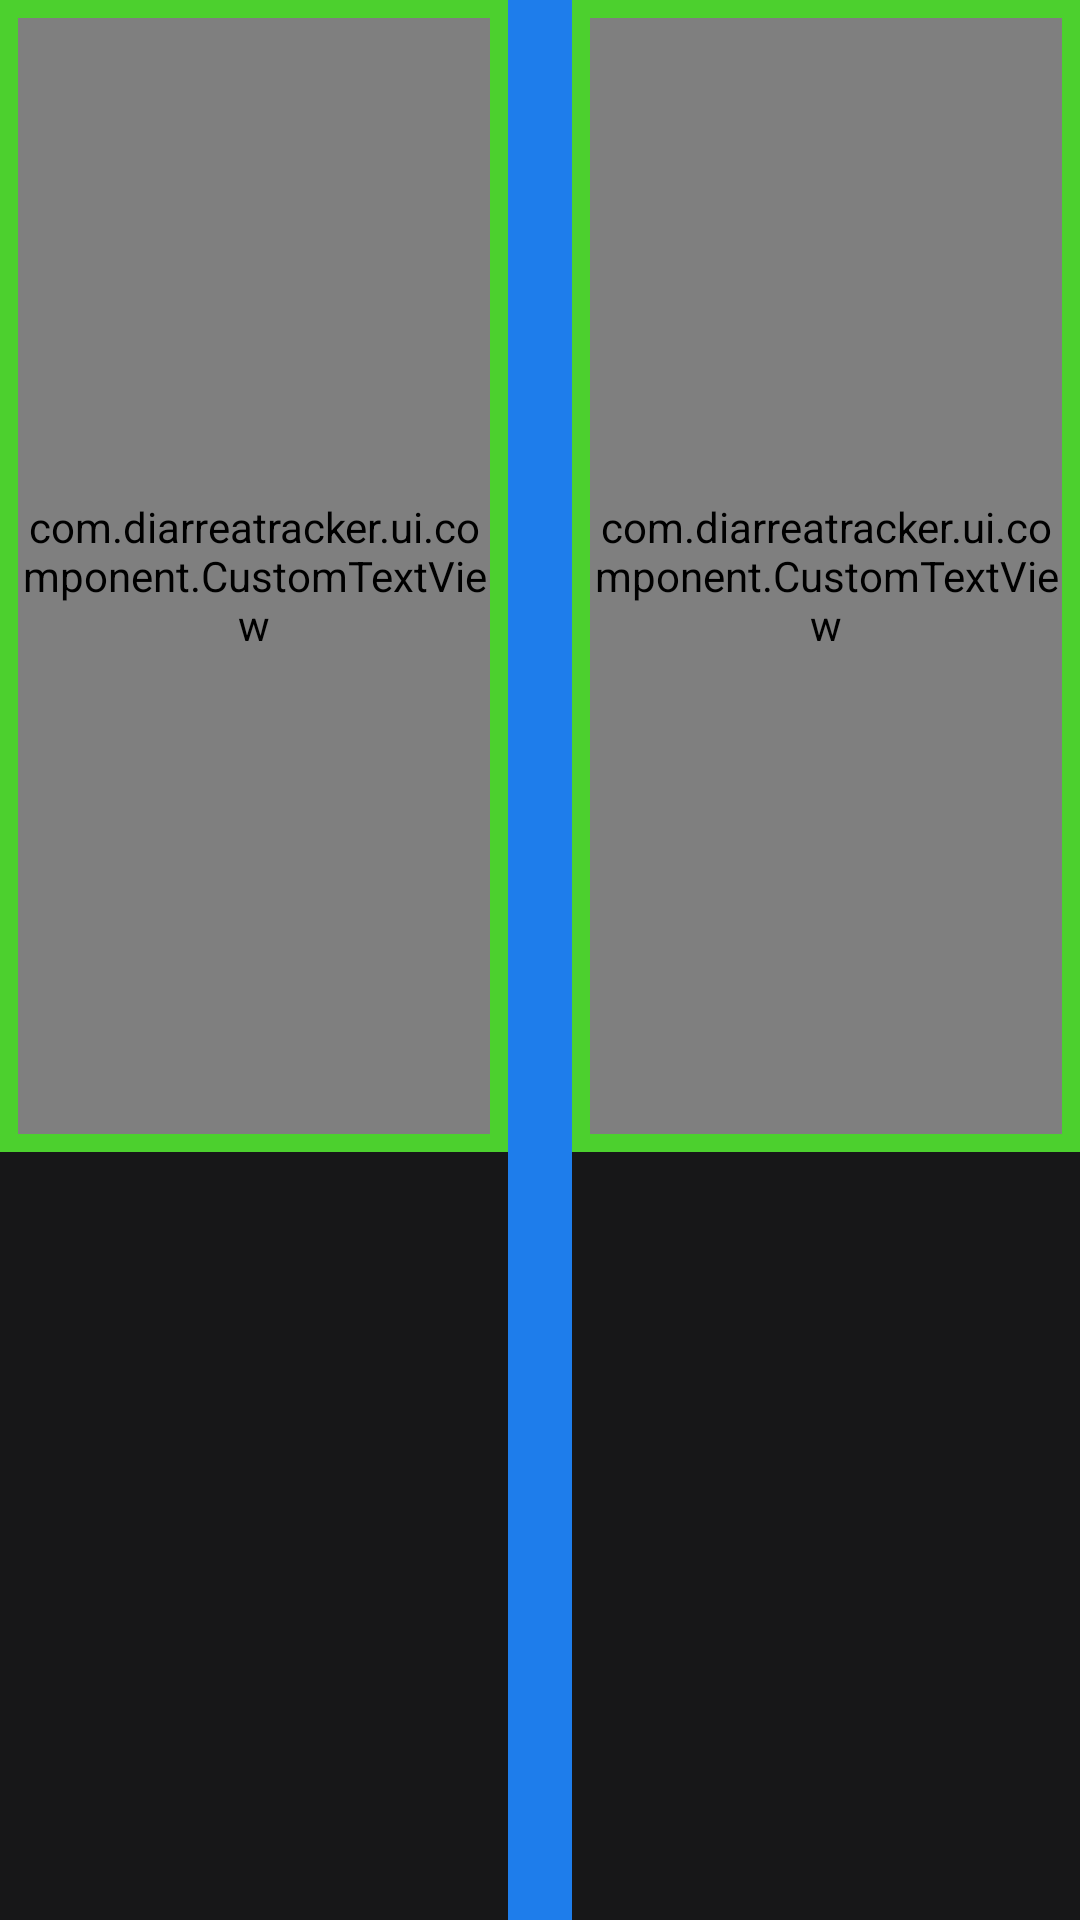

Here is an Android app screen rendered from its layout file. Give the layout XML and the strings, colors and styles it references.
<!-- AndroidManifest.xml: application theme Theme.AppCompat.DayNight.NoActionBar -->
<!-- res/layout/teambuilder_sled_element.xml -->
<?xml version="1.0" encoding="utf-8"?>
<androidx.constraintlayout.widget.ConstraintLayout xmlns:android="http://schemas.android.com/apk/res/android"
    xmlns:app="http://schemas.android.com/apk/res-auto"
    android:layout_width="match_parent"
    android:layout_height="100dp"
    android:background="@color/dark_mode_background">

    <androidx.constraintlayout.widget.Guideline
        android:id="@+id/sledElementV47"
        android:layout_width="wrap_content"
        android:layout_height="wrap_content"
        android:orientation="vertical"
        app:layout_constraintGuide_percent="0.47" />

    <androidx.constraintlayout.widget.Guideline
        android:id="@+id/sledElementV53"
        android:layout_width="wrap_content"
        android:layout_height="wrap_content"
        android:orientation="vertical"
        app:layout_constraintGuide_percent="0.53" />

    <androidx.constraintlayout.widget.Guideline
        android:id="@+id/sledElementH60"
        android:layout_width="wrap_content"
        android:layout_height="wrap_content"
        android:orientation="horizontal"
        app:layout_constraintGuide_percent="0.60" />

    <View
        android:id="@+id/sledElementDogBackgroundLeft"
        android:layout_width="0dp"
        android:layout_height="0dp"
        android:background="@color/dog1"
        app:layout_constraintBottom_toTopOf="@+id/sledElementH60"
        app:layout_constraintEnd_toStartOf="@+id/sledElementV47"
        app:layout_constraintStart_toStartOf="parent"
        app:layout_constraintTop_toTopOf="parent"/>

    <View
        android:id="@+id/sledElementDogBackgroundRight"
        android:layout_width="0dp"
        android:layout_height="0dp"
        android:background="@color/dog1"
        app:layout_constraintBottom_toTopOf="@+id/sledElementH60"
        app:layout_constraintEnd_toEndOf="parent"
        app:layout_constraintStart_toStartOf="@id/sledElementV53"
        app:layout_constraintTop_toTopOf="parent"/>

    <View
        android:layout_width="0dp"
        android:layout_height="0dp"
        android:background="@color/dog_view_standard"

        app:layout_constraintBottom_toBottomOf="parent"
        app:layout_constraintTop_toTopOf="parent"
        app:layout_constraintStart_toEndOf="@id/sledElementV47"
        app:layout_constraintEnd_toStartOf="@id/sledElementV53"/>




    <com.diarreatracker.ui.component.CustomTextView
        android:id="@+id/sledElementDogRight"
        android:layout_width="0dp"
        android:layout_height="0dp"
        android:textSize="10sp"
        android:layout_margin="6dp"
        android:textAlignment="center"
        android:textColor="@color/white"
        android:background="@color/dark_mode_background"


        android:text="com.diarreatracker.ui.component.CustomTextView"

        app:layout_constraintBottom_toTopOf="@+id/sledElementH60"
        app:layout_constraintEnd_toEndOf="parent"
        app:layout_constraintStart_toEndOf="@id/sledElementV53"
        app:layout_constraintTop_toTopOf="parent" />

    <com.diarreatracker.ui.component.CustomTextView
        android:id="@+id/sledElementDogLeft"
        android:layout_width="0dp"
        android:layout_height="0dp"
        android:textSize="10sp"
        android:layout_margin="6dp"
        android:textAlignment="center"
        android:textColor="@color/white"
        android:background="@color/dark_mode_background"


        android:text="com.diarreatracker.ui.component.CustomTextView"

        app:layout_constraintBottom_toTopOf="@+id/sledElementH60"
        app:layout_constraintEnd_toStartOf="@+id/sledElementV47"
        app:layout_constraintStart_toStartOf="parent"
        app:layout_constraintTop_toTopOf="parent" />




</androidx.constraintlayout.widget.ConstraintLayout>
<!-- resources referenced by this layout -->
<resources>
  <color name="dark_mode_background">#171718</color>
  <color name="dog1">#4CD02E</color>
  <color name="dog_view_standard">#1E7DEB</color>
  <color name="white">#FFFFFFFF</color>
</resources>
